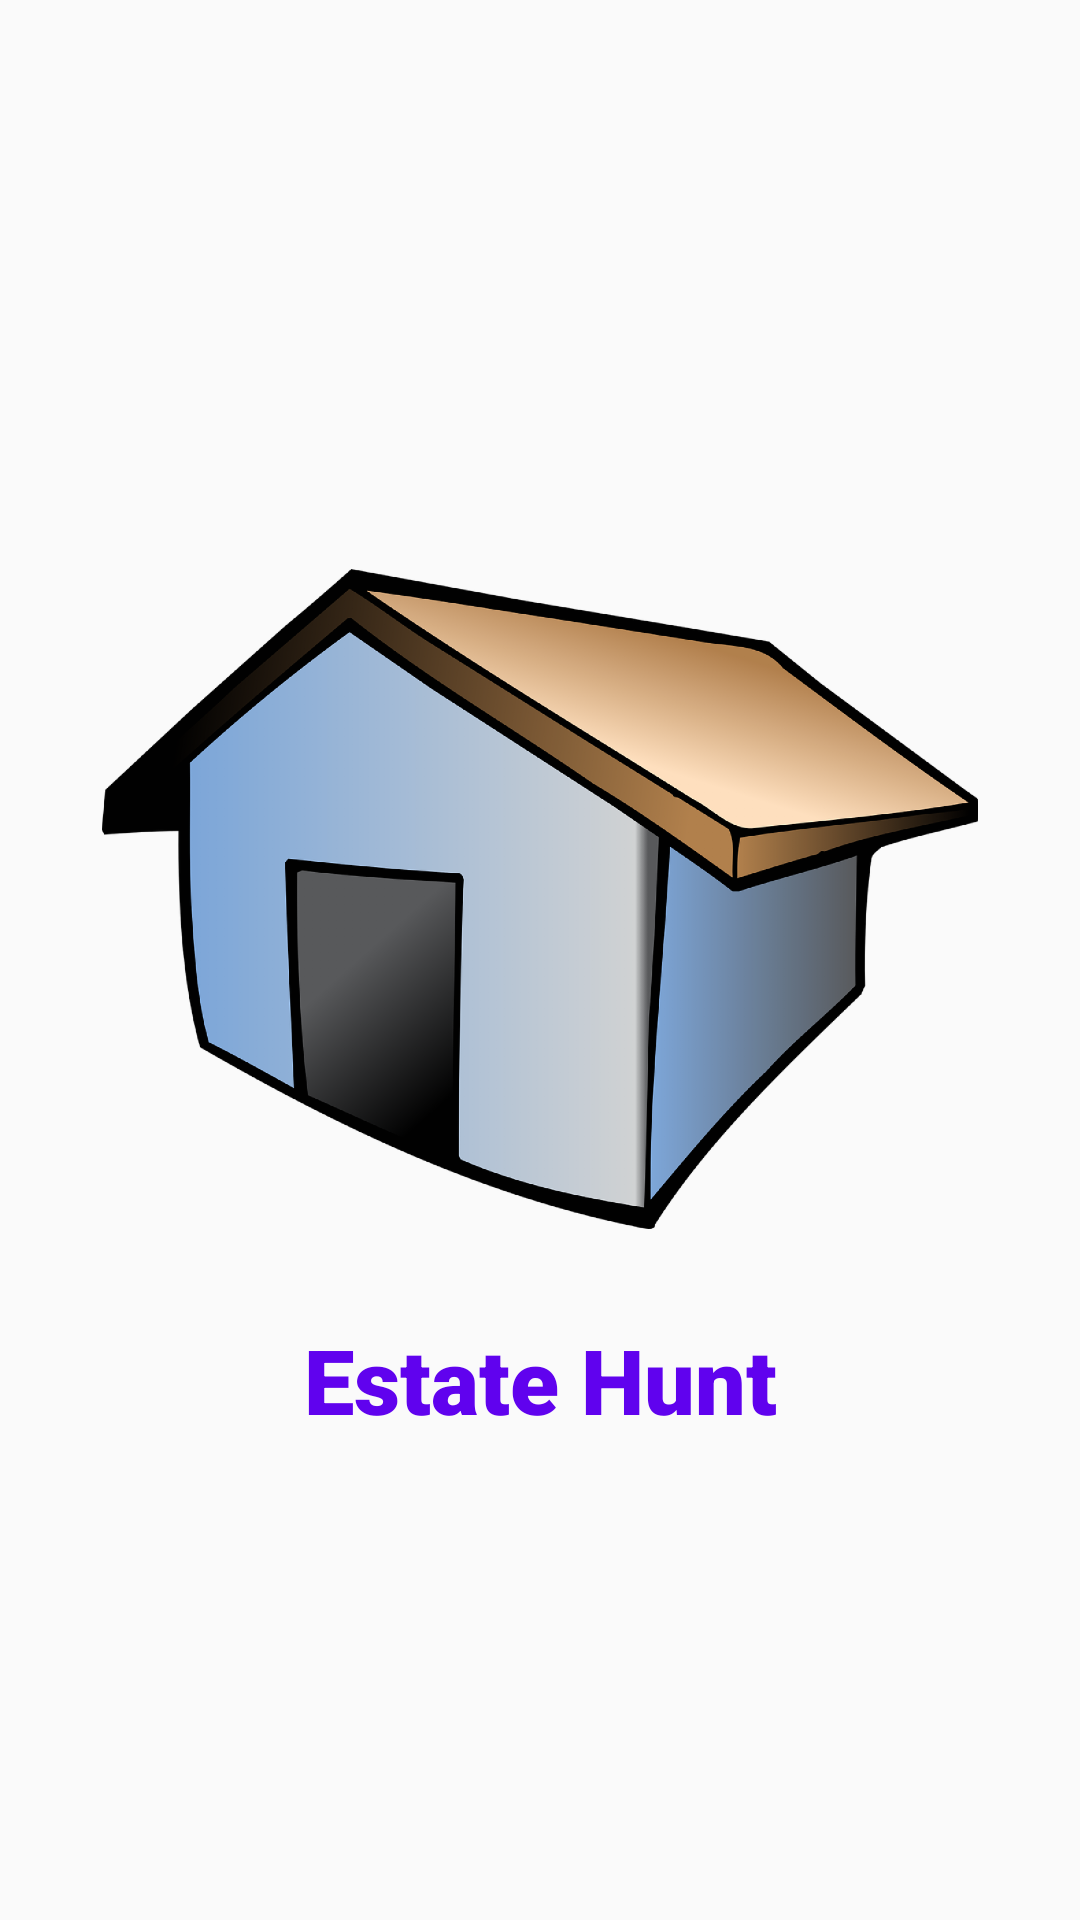

Produce the Android XML layout that renders to this screen, including the resource entries it uses.
<!-- AndroidManifest.xml: application theme AppTheme -->
<!-- res/layout/activity_splash_screen.xml -->
<?xml version="1.0" encoding="utf-8"?>
<LinearLayout xmlns:android="http://schemas.android.com/apk/res/android"
    xmlns:app="http://schemas.android.com/apk/res-auto"
    xmlns:tools="http://schemas.android.com/tools"
    android:layout_width="match_parent"
    android:layout_height="match_parent"
    tools:context=".SplashScreen"
    android:orientation="vertical"
    android:layout_gravity="center"
    android:gravity="center"
    android:background="@drawable/theme_background">

    <ImageView
        android:id="@+id/logo"
        android:layout_width="wrap_content"
        android:layout_height="280dp"
        android:layout_gravity="center"
        android:padding="30sp"
        android:src="@drawable/logo" />

    <TextView
        android:id="@+id/txtLogo"
        android:layout_width="match_parent"
        android:layout_height="wrap_content"
        android:layout_gravity="center"
        android:fontFamily="sans-serif-black"
        android:gravity="center"
        android:text="Estate Hunt"
        android:textSize="30sp"
        android:textColor="@color/colorTitle"/>

</LinearLayout>
<!-- resources referenced by this layout -->
<resources>
  <color name="colorTitle">#6002EE</color>
  <!-- drawable logo: png bitmap (drawable-hdpi, 151725 bytes) -->
  <style name="AppTheme" parent="Theme.AppCompat.Light.NoActionBar">
          
          <item name="colorPrimary">@color/colorPrimary</item>
          <item name="colorPrimaryDark">@color/colorPrimaryDark</item>
          <item name="colorAccent">@color/colorAccent</item>
  
          <item name="android:statusBarColor">@color/colorTitle</item>
      </style>
  <color name="colorPrimary">#008577</color>
  <color name="colorPrimaryDark">#00574B</color>
  <color name="colorAccent">#D81B60</color>
</resources>
